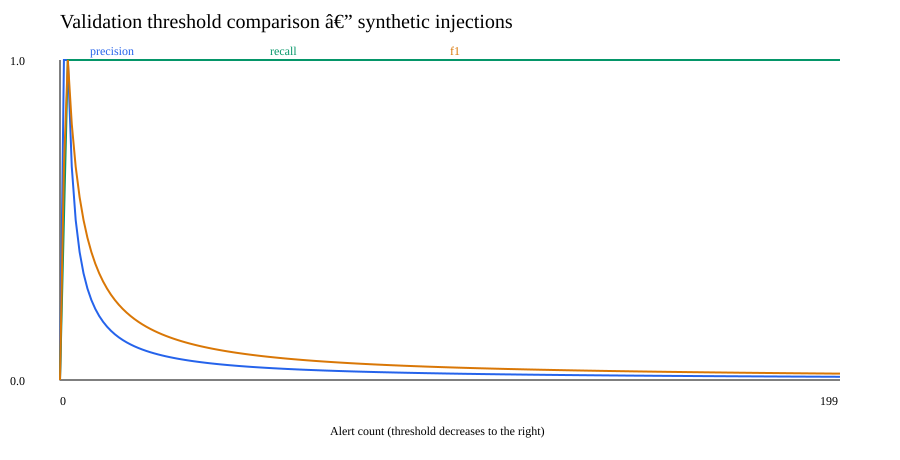

Values plotted in this chart, from the file beside it:
threshold, precision, recall, f1, alerts
-0.2649, 0.01005, 1.0, 0.0199, 199
-0.2627, 0.0101, 1.0, 0.02, 198
-0.2611, 0.01015, 1.0, 0.0201, 197
-0.2607, 0.0102, 1.0, 0.0202, 196
-0.2595, 0.01026, 1.0, 0.0203, 195
-0.2595, 0.01031, 1.0, 0.02041, 194
-0.259, 0.01036, 1.0, 0.02051, 193
-0.2589, 0.01042, 1.0, 0.02062, 192
-0.2583, 0.01047, 1.0, 0.02073, 191
-0.2582, 0.01053, 1.0, 0.02083, 190
-0.258, 0.01058, 1.0, 0.02094, 189
-0.2577, 0.01064, 1.0, 0.02105, 188
-0.2574, 0.0107, 1.0, 0.02116, 187
-0.2573, 0.01075, 1.0, 0.02128, 186
-0.257, 0.01081, 1.0, 0.02139, 185
-0.2569, 0.01087, 1.0, 0.02151, 184
-0.2565, 0.01093, 1.0, 0.02162, 183
-0.2564, 0.01099, 1.0, 0.02174, 182
-0.2563, 0.01105, 1.0, 0.02186, 181
-0.2563, 0.01111, 1.0, 0.02198, 180
-0.2563, 0.01117, 1.0, 0.0221, 179
-0.2563, 0.01124, 1.0, 0.02222, 178
-0.2561, 0.0113, 1.0, 0.02235, 177
-0.2561, 0.01136, 1.0, 0.02247, 176
-0.2559, 0.01143, 1.0, 0.0226, 175
-0.2558, 0.01149, 1.0, 0.02273, 174
-0.2557, 0.01156, 1.0, 0.02286, 173
-0.2557, 0.01163, 1.0, 0.02299, 172
-0.2557, 0.0117, 1.0, 0.02312, 171
-0.2555, 0.01176, 1.0, 0.02326, 170
-0.2555, 0.01183, 1.0, 0.02339, 169
-0.2554, 0.0119, 1.0, 0.02353, 168
-0.2552, 0.01198, 1.0, 0.02367, 167
-0.2546, 0.01205, 1.0, 0.02381, 166
-0.2546, 0.01212, 1.0, 0.02395, 165
-0.2544, 0.0122, 1.0, 0.0241, 164
-0.2542, 0.01227, 1.0, 0.02424, 163
-0.2541, 0.01235, 1.0, 0.02439, 162
-0.2541, 0.01242, 1.0, 0.02454, 161
-0.2541, 0.0125, 1.0, 0.02469, 160
-0.254, 0.01258, 1.0, 0.02484, 159
-0.2539, 0.01266, 1.0, 0.025, 158
-0.2536, 0.01274, 1.0, 0.02516, 157
-0.2534, 0.01282, 1.0, 0.02532, 156
-0.2526, 0.0129, 1.0, 0.02548, 155
-0.2522, 0.01299, 1.0, 0.02564, 154
-0.2517, 0.01307, 1.0, 0.02581, 153
-0.2513, 0.01316, 1.0, 0.02597, 152
-0.2511, 0.01325, 1.0, 0.02614, 151
-0.2509, 0.01333, 1.0, 0.02632, 150
-0.2501, 0.01342, 1.0, 0.02649, 149
-0.2501, 0.01351, 1.0, 0.02667, 148
-0.2496, 0.01361, 1.0, 0.02685, 147
-0.2482, 0.0137, 1.0, 0.02703, 146
-0.2481, 0.01379, 1.0, 0.02721, 145
-0.2476, 0.01389, 1.0, 0.0274, 144
-0.2476, 0.01399, 1.0, 0.02759, 143
-0.2475, 0.01408, 1.0, 0.02778, 142
-0.2473, 0.01418, 1.0, 0.02797, 141
-0.247, 0.01429, 1.0, 0.02817, 140
... 141 more rows
